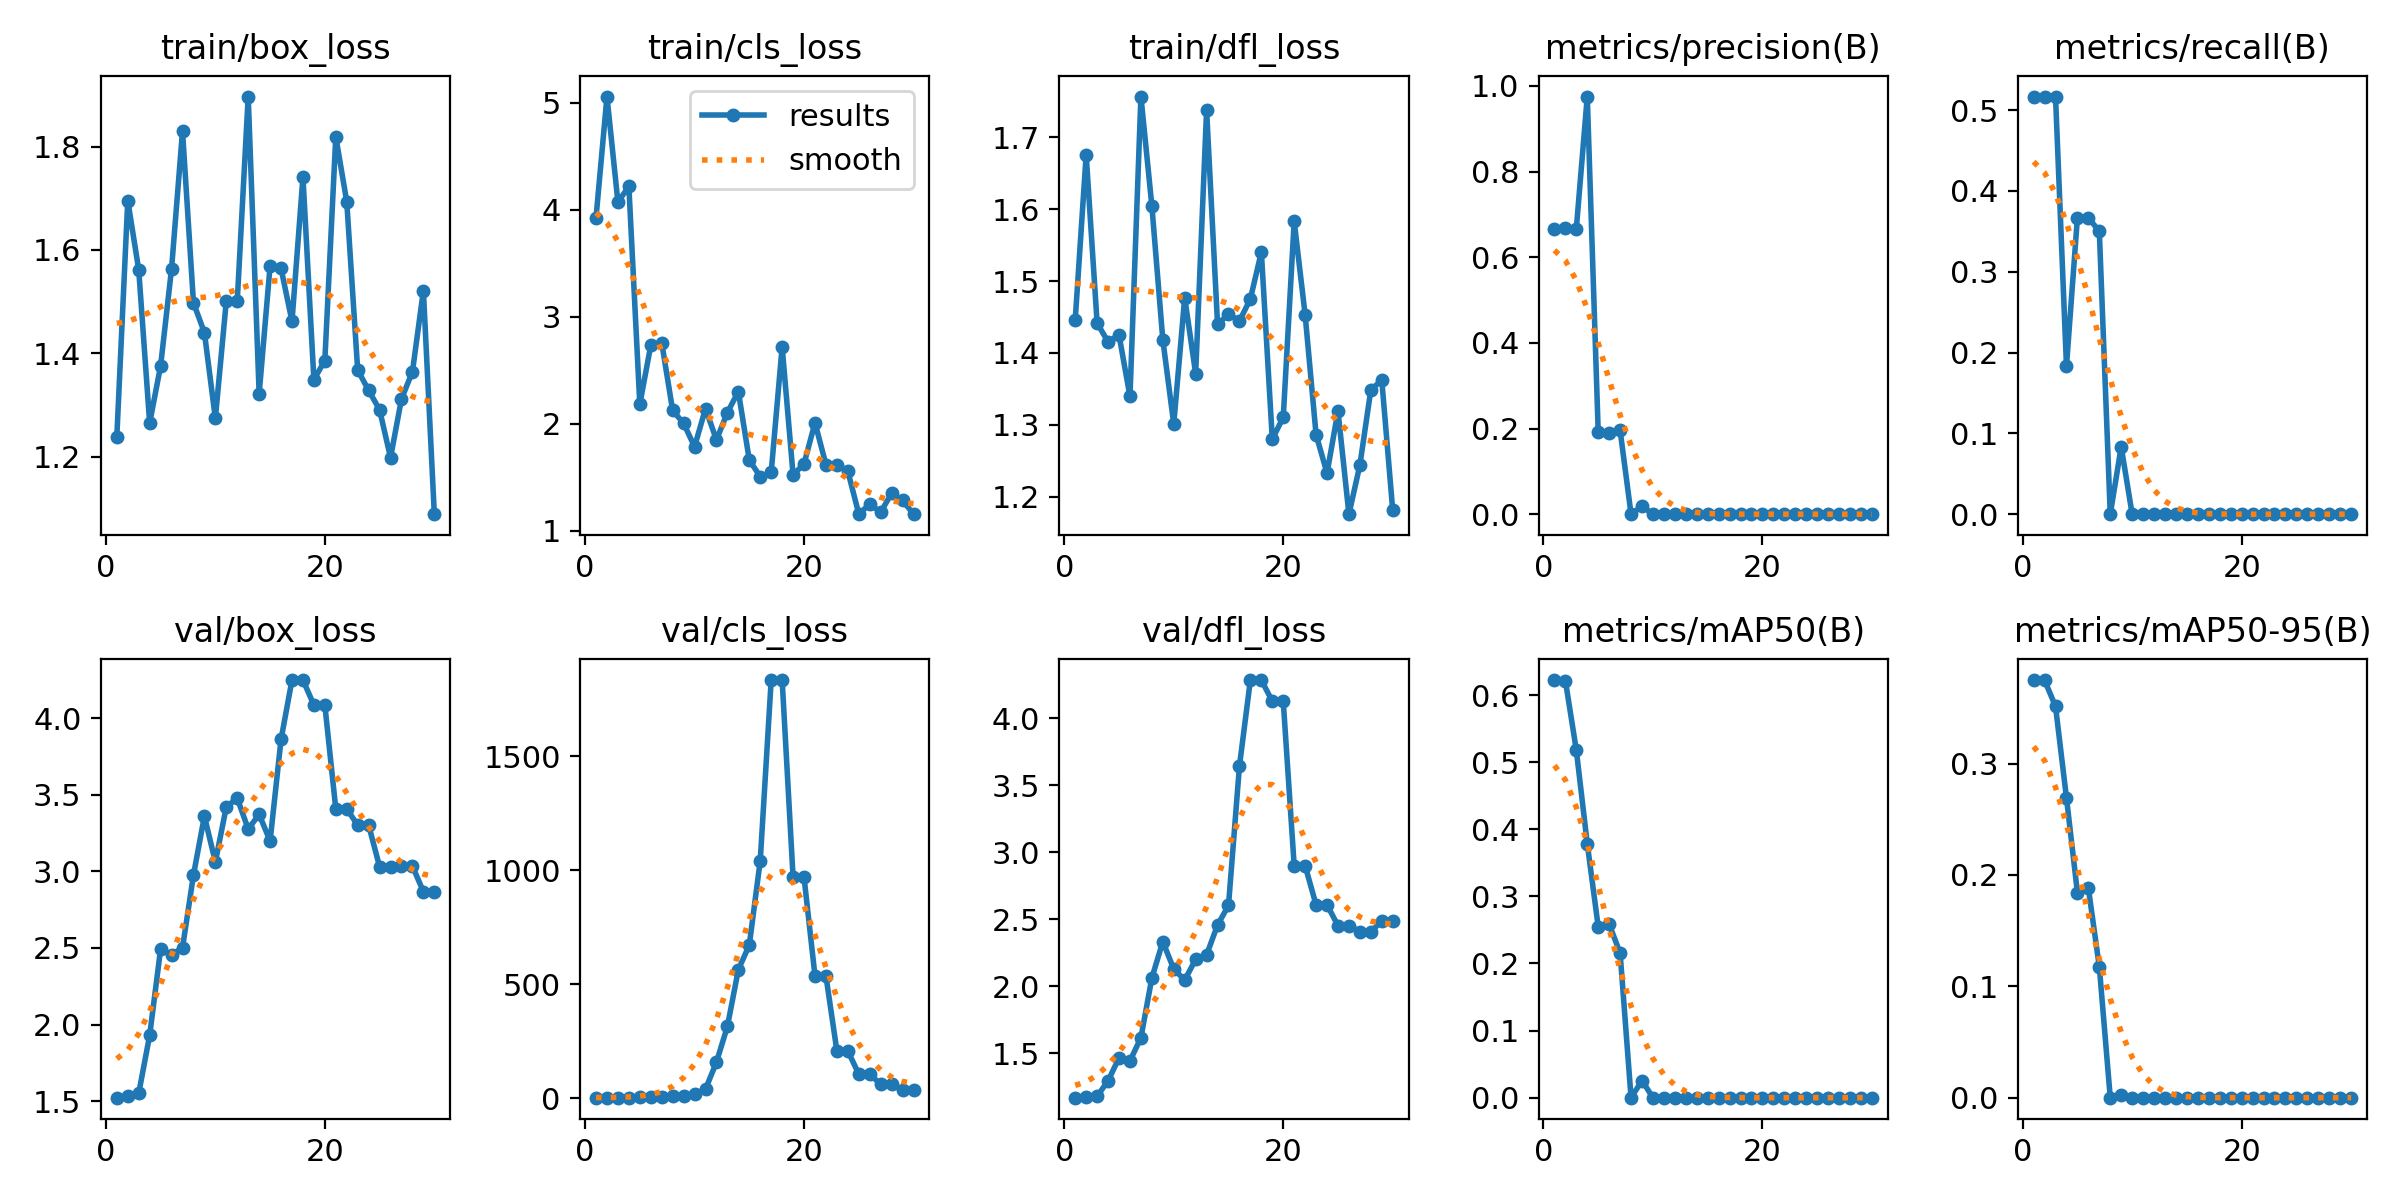

Values plotted in this chart, from the file beside it:
epoch, time, train/box_loss, train/cls_loss, train/dfl_loss, metrics/precision(B), metrics/recall(B), metrics/mAP50(B), metrics/mAP50-95(B), val/box_loss, val/cls_loss, val/dfl_loss, lr/pg0, lr/pg1, lr/pg2
1, 9.97, 1.239, 3.927, 1.446, 0.6669, 0.5167, 0.6224, 0.375, 1.522, 1.994, 1.168, 0.1, 0, 0
2, 11.05, 1.696, 5.059, 1.675, 0.6675, 0.5167, 0.6216, 0.3749, 1.531, 2.051, 1.171, 0.0991, 9.74739e-05, 9.74739e-05
3, 11.54, 1.562, 4.073, 1.442, 0.6665, 0.5167, 0.518, 0.3514, 1.551, 2.102, 1.178, 0.09819, 0.0001883, 0.0001883
4, 11.89, 1.265, 4.22, 1.415, 0.9754, 0.1833, 0.3785, 0.2693, 1.929, 2.271, 1.293, 0.09727, 0.0002725, 0.0002725
5, 12.4, 1.376, 2.184, 1.425, 0.1915, 0.3667, 0.2548, 0.1842, 2.493, 3.679, 1.465, 0.09635, 0.00035, 0.00035
6, 12.94, 1.564, 2.733, 1.34, 0.1902, 0.3667, 0.2588, 0.1882, 2.456, 3.587, 1.442, 0.09542, 0.0004208, 0.0004208
7, 13.28, 1.83, 2.76, 1.757, 0.1957, 0.35, 0.2154, 0.1176, 2.501, 4.962, 1.615, 0.09449, 0.0004851, 0.0004851
8, 13.63, 1.498, 2.126, 1.605, 0, 0, 0, 0, 2.975, 7.245, 2.061, 0.09354, 0.0005426, 0.0005426
9, 13.98, 1.44, 2.006, 1.418, 0.01852, 0.08333, 0.02535, 0.00253, 3.36, 10.09, 2.331, 0.09259, 0.0005935, 0.0005935
10, 14.7, 1.274, 1.787, 1.301, 0, 0, 0, 0, 3.061, 18.43, 2.127, 0.09164, 0.0006378, 0.0006378
11, 15.07, 1.501, 2.144, 1.477, 0, 0, 0, 0, 3.421, 39.39, 2.045, 0.09068, 0.0006754, 0.0006754
12, 15.43, 1.501, 1.851, 1.371, 0, 0, 0, 0, 3.477, 157.9, 2.199, 0.08971, 0.0007063, 0.0007063
13, 15.78, 1.897, 2.107, 1.738, 0, 0, 0, 0, 3.276, 314.6, 2.233, 0.08873, 0.0007306, 0.0007306
14, 16.35, 1.322, 2.303, 1.44, 0, 0, 0, 0, 3.372, 563.9, 2.456, 0.08775, 0.0007483, 0.0007483
15, 16.72, 1.57, 1.663, 1.454, 0, 0, 0, 0, 3.198, 672, 2.601, 0.08676, 0.0007593, 0.0007593
16, 17.07, 1.564, 1.508, 1.444, 0, 0, 0, 0, 3.861, 1043, 3.642, 0.08576, 0.0007636, 0.0007636
17, 17.43, 1.462, 1.548, 1.475, 0, 0, 0, 0, 4.249, 1835, 4.283, 0.08476, 0.0007613, 0.0007613
18, 17.79, 1.741, 2.721, 1.54, 0, 0, 0, 0, 4.249, 1835, 4.283, 0.08375, 0.0007523, 0.0007523
19, 18.34, 1.349, 1.523, 1.28, 0, 0, 0, 0, 4.086, 969.3, 4.125, 0.08274, 0.0007367, 0.0007367
20, 18.67, 1.386, 1.628, 1.31, 0, 0, 0, 0, 4.086, 969.3, 4.125, 0.08171, 0.0007145, 0.0007145
21, 25.33, 1.819, 2.011, 1.583, 0, 0, 0, 0, 3.407, 536.2, 2.898, 0.08069, 0.0006855, 0.0006855
22, 25.93, 1.694, 1.62, 1.453, 0, 0, 0, 0, 3.407, 536.2, 2.898, 0.07965, 0.00065, 0.00065
23, 26.3, 1.368, 1.613, 1.286, 0, 0, 0, 0, 3.302, 207.3, 2.606, 0.07861, 0.0006078, 0.0006078
24, 26.65, 1.328, 1.559, 1.233, 0, 0, 0, 0, 3.302, 207.3, 2.606, 0.07756, 0.0005589, 0.0005589
25, 27.01, 1.291, 1.159, 1.319, 0, 0, 0, 0, 3.03, 105.5, 2.451, 0.0765, 0.0005033, 0.0005033
26, 27.52, 1.198, 1.249, 1.176, 0, 0, 0, 0, 3.03, 105.5, 2.451, 0.07544, 0.0004412, 0.0004412
27, 27.87, 1.312, 1.176, 1.244, 0, 0, 0, 0, 3.033, 60.43, 2.406, 0.07437, 0.0003723, 0.0003723
28, 28.23, 1.364, 1.351, 1.349, 0, 0, 0, 0, 3.033, 60.43, 2.406, 0.0733, 0.0002968, 0.0002968
29, 28.58, 1.521, 1.287, 1.362, 0, 0, 0, 0, 2.868, 35.27, 2.484, 0.07221, 0.0002147, 0.0002147
30, 29.09, 1.089, 1.157, 1.181, 0, 0, 0, 0, 2.868, 35.27, 2.484, 0.07113, 0.0001259, 0.0001259
